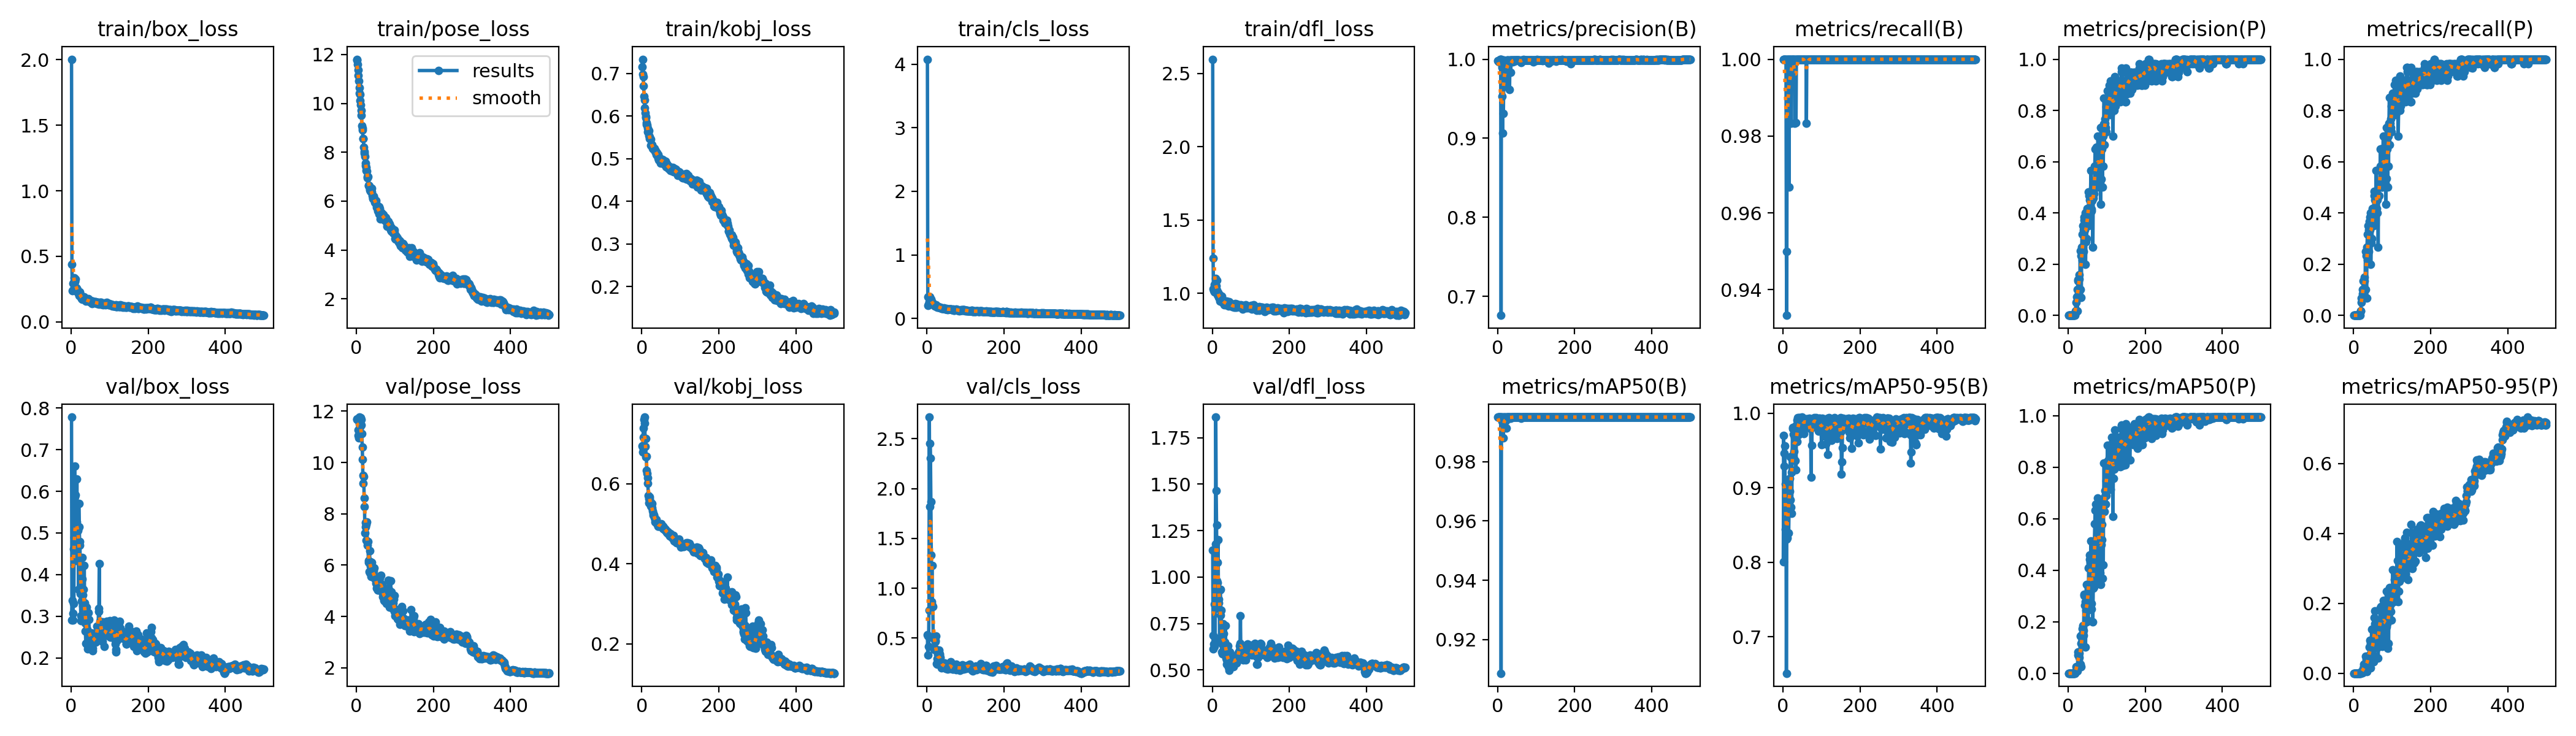

The table this chart was drawn from, first rows:
epoch, time, train/box_loss, train/pose_loss, train/kobj_loss, train/cls_loss, train/dfl_loss, metrics/precision(B), metrics/recall(B), metrics/mAP50(B), metrics/mAP50-95(B), metrics/precision(P), metrics/recall(P), metrics/mAP50(P), metrics/mAP50-95(P), val/box_loss, val/pose_loss, val/kobj_loss, val/cls_loss, val/dfl_loss, lr/pg0, lr/pg1, lr/pg2
1, 6.794, 2.004, 11.81, 0.7158, 4.078, 2.597, 0.9983, 1, 0.995, 0.8011, 0, 0, 0, 0, 0.7783, 11.69, 0.6944, 0.5344, 1.143, 0.0892, 0.0012, 0.0012
2, 12.66, 0.4371, 11.78, 0.7332, 0.3385, 1.24, 0.9972, 1, 0.995, 0.9702, 0, 0, 0, 0, 0.2906, 11.67, 0.691, 0.3289, 0.6143, 0.0775, 0.002495, 0.002495
3, 18.39, 0.2359, 11.6, 0.6978, 0.2042, 1.028, 0.9968, 1, 0.995, 0.9294, 0, 0, 0, 0, 0.3386, 11.67, 0.6801, 0.5213, 0.6864, 0.06578, 0.003785, 0.003785
4, 23.85, 0.2439, 11.37, 0.6923, 0.2242, 1.015, 0.9979, 1, 0.995, 0.9467, 0, 0, 0, 0, 0.2912, 11.27, 0.7396, 0.4178, 0.6403, 0.05407, 0.00507, 0.00507
5, 29.09, 0.2937, 11.14, 0.6701, 0.2645, 1.061, 0.9979, 1, 0.995, 0.9567, 0, 0, 0, 0, 0.3068, 11.05, 0.7166, 0.7774, 0.6269, 0.04235, 0.006349, 0.006349
6, 34.42, 0.2472, 10.92, 0.647, 0.3195, 1.008, 1, 1, 0.995, 0.8445, 0, 0, 0, 0, 0.4611, 10.95, 0.761, 2.718, 0.8538, 0.03062, 0.007624, 0.007624
7, 39.71, 0.2933, 10.64, 0.6383, 0.3105, 1.038, 1, 1, 0.995, 0.9053, 0, 0, 0, 0, 0.3311, 11.51, 0.7667, 1.816, 0.6717, 0.01889, 0.008893, 0.008893
8, 44.99, 0.3353, 10.41, 0.619, 0.3381, 1.099, 1, 1, 0.995, 0.8883, 0, 0, 0, 0, 0.4891, 11.77, 0.7512, 2.456, 1.178, 0.009861, 0.009861, 0.009861
9, 50.26, 0.3098, 10.37, 0.6078, 0.3073, 1.052, 0.676, 0.95, 0.9087, 0.6511, 0, 0, 0, 0, 0.6607, 11.4, 0.6928, 2.305, 1.861, 0.009842, 0.009842, 0.009842
10, 55.59, 0.3062, 10.11, 0.5993, 0.2941, 1.049, 1, 0.9333, 0.995, 0.8309, 0, 0, 0, 0, 0.5867, 11.63, 0.7138, 1.871, 1.465, 0.009822, 0.009822, 0.009822
11, 60.91, 0.3252, 9.949, 0.5953, 0.2998, 1.086, 0.9529, 1, 0.9935, 0.833, 0, 0, 0, 0, 0.5907, 11.76, 0.6669, 1.333, 1.28, 0.009802, 0.009802, 0.009802
12, 66.21, 0.2608, 9.705, 0.5847, 0.246, 1.021, 0.9895, 1, 0.995, 0.8994, 0, 0, 0, 0, 0.4332, 11.68, 0.6692, 0.8633, 0.979, 0.009782, 0.009782, 0.009782
13, 71.49, 0.2552, 9.504, 0.5799, 0.2506, 0.9964, 0.9069, 1, 0.9942, 0.8892, 0, 0, 0, 0, 0.4396, 11.47, 0.6336, 1.228, 0.9688, 0.009762, 0.009762, 0.009762
14, 76.78, 0.2384, 9.072, 0.5788, 0.233, 0.987, 0.9936, 1, 0.995, 0.892, 0, 0, 0, 0, 0.5257, 11.13, 0.6265, 0.8279, 1.077, 0.009743, 0.009743, 0.009743
15, 82.04, 0.2581, 8.982, 0.5713, 0.2372, 1.004, 0.9315, 1, 0.988, 0.8398, 0, 0, 0, 0, 0.6299, 10.6, 0.6149, 0.8177, 1.202, 0.009723, 0.009723, 0.009723
16, 87.34, 0.2462, 8.899, 0.5621, 0.2281, 0.9944, 0.978, 0.9667, 0.993, 0.8701, 0, 0, 0, 0, 0.5054, 10.11, 0.6011, 0.4983, 0.8605, 0.009703, 0.009703, 0.009703
17, 92.61, 0.2241, 8.56, 0.5631, 0.213, 0.9702, 0.9989, 1, 0.995, 0.913, 0, 0, 0, 0, 0.5091, 9.182, 0.5712, 0.5001, 0.8823, 0.009683, 0.009683, 0.009683
18, 97.95, 0.2236, 8.549, 0.5659, 0.2137, 0.9662, 0.9811, 1, 0.9942, 0.8952, 0.00386, 0.01667, 0.00204, 0.0002, 0.5052, 9.49, 0.5635, 0.4966, 0.8267, 0.009663, 0.009663, 0.009663
19, 103.2, 0.2182, 8.218, 0.5546, 0.2127, 0.9783, 0.9937, 1, 0.995, 0.9418, 0.01664, 0.01667, 0.00459, 0.00125, 0.3637, 9.443, 0.5518, 0.3874, 0.6502, 0.009644, 0.009644, 0.009644
20, 108.5, 0.1998, 8.022, 0.5514, 0.1977, 0.9472, 0.9984, 1, 0.995, 0.8842, 0.05, 0.05, 0.01009, 0.00387, 0.5707, 8.619, 0.5624, 0.3944, 0.9302, 0.009624, 0.009624, 0.009624
21, 113.8, 0.2166, 7.962, 0.5465, 0.2001, 0.9801, 0.9755, 0.9833, 0.9938, 0.8742, 0.0177, 0.06667, 0.02429, 0.00531, 0.5144, 8.288, 0.5671, 0.4672, 0.9325, 0.009604, 0.009604, 0.009604
22, 119.1, 0.2283, 7.825, 0.5473, 0.2098, 0.9832, 0.9656, 1, 0.9943, 0.9205, 0.07197, 0.06667, 0.02124, 0.00408, 0.4793, 7.248, 0.5531, 0.4798, 0.7939, 0.009584, 0.009584, 0.009584
23, 124.4, 0.2182, 7.559, 0.5455, 0.2137, 0.962, 0.9796, 1, 0.9912, 0.8659, 0.1016, 0.1, 0.02188, 0.00263, 0.4711, 7.671, 0.554, 0.5202, 0.8221, 0.009564, 0.009564, 0.009564
24, 129.7, 0.206, 7.442, 0.5307, 0.198, 0.9776, 0.9936, 1, 0.995, 0.9434, 0.01645, 0.08333, 0.00948, 0.00186, 0.3547, 7.485, 0.5444, 0.3714, 0.6433, 0.009545, 0.009545, 0.009545
25, 135, 0.1923, 7.365, 0.5307, 0.1837, 0.9534, 0.9987, 1, 0.995, 0.9798, 0.1392, 0.1333, 0.0699, 0.01271, 0.3005, 6.967, 0.5434, 0.2449, 0.5957, 0.009525, 0.009525, 0.009525
26, 140.5, 0.1863, 7.245, 0.5312, 0.193, 0.9374, 0.9991, 1, 0.995, 0.9814, 0.1355, 0.1333, 0.08319, 0.01905, 0.2888, 7.59, 0.5506, 0.2378, 0.5875, 0.009505, 0.009505, 0.009505
27, 146, 0.1788, 7.217, 0.5331, 0.1757, 0.9488, 0.9988, 1, 0.995, 0.972, 0.08536, 0.08333, 0.0699, 0.02538, 0.3362, 7.692, 0.5398, 0.2955, 0.64, 0.009485, 0.009485, 0.009485
28, 151.3, 0.1794, 6.999, 0.5239, 0.1852, 0.9525, 0.9983, 1, 0.995, 0.941, 0.1424, 0.1333, 0.0606, 0.01125, 0.4411, 6.899, 0.5323, 0.3334, 0.7478, 0.009465, 0.009465, 0.009465
29, 156.6, 0.1698, 6.956, 0.5255, 0.1776, 0.9363, 0.9976, 1, 0.995, 0.9487, 0.1583, 0.15, 0.07802, 0.01008, 0.3894, 6.782, 0.5266, 0.3089, 0.6962, 0.009446, 0.009446, 0.009446
30, 161.9, 0.1747, 7.001, 0.5226, 0.1773, 0.9471, 0.9982, 1, 0.995, 0.978, 0.09986, 0.1, 0.02984, 0.00699, 0.3241, 6.918, 0.5213, 0.2473, 0.6228, 0.009426, 0.009426, 0.009426
31, 167.1, 0.1826, 6.656, 0.522, 0.1771, 0.919, 0.9618, 0.9833, 0.9945, 0.9678, 0.2513, 0.25, 0.1439, 0.04903, 0.3508, 6.099, 0.5215, 0.378, 0.6462, 0.009406, 0.009406, 0.009406
32, 172.6, 0.1821, 6.627, 0.5229, 0.1774, 0.9404, 0.999, 1, 0.995, 0.9364, 0.1001, 0.1, 0.03567, 0.00633, 0.3647, 6.176, 0.5212, 0.3443, 0.6503, 0.009386, 0.009386, 0.009386
33, 177.9, 0.1891, 6.618, 0.5246, 0.1794, 0.9386, 0.9987, 1, 0.995, 0.9832, 0.2332, 0.2333, 0.115, 0.03961, 0.3245, 5.756, 0.5147, 0.3277, 0.6186, 0.009366, 0.009366, 0.009366
34, 183.5, 0.1815, 6.46, 0.5196, 0.1745, 0.9394, 0.9833, 0.9835, 0.9945, 0.9245, 0.06891, 0.06667, 0.02502, 0.00487, 0.4222, 6.571, 0.5053, 0.307, 0.7399, 0.009347, 0.009347, 0.009347
35, 188.8, 0.1744, 6.497, 0.5162, 0.1652, 0.931, 0.9991, 1, 0.995, 0.9739, 0.2666, 0.2667, 0.1495, 0.04435, 0.3318, 5.711, 0.5116, 0.2747, 0.6186, 0.009327, 0.009327, 0.009327
36, 194.1, 0.1669, 6.479, 0.5188, 0.1636, 0.9212, 0.999, 1, 0.995, 0.9621, 0.3164, 0.3167, 0.1738, 0.02873, 0.2828, 5.963, 0.5092, 0.2431, 0.5633, 0.009307, 0.009307, 0.009307
37, 199.4, 0.173, 6.386, 0.5122, 0.1628, 0.9448, 0.999, 1, 0.995, 0.9905, 0.2165, 0.2167, 0.1296, 0.01894, 0.2646, 6.132, 0.5106, 0.2248, 0.5554, 0.009287, 0.009287, 0.009287
38, 204.7, 0.1666, 6.453, 0.5094, 0.1589, 0.9224, 0.999, 1, 0.995, 0.9942, 0.3498, 0.35, 0.1861, 0.04695, 0.2352, 5.56, 0.5078, 0.201, 0.5304, 0.009267, 0.009267, 0.009267
39, 210.2, 0.1573, 6.525, 0.5137, 0.1545, 0.9257, 0.9967, 1, 0.995, 0.9776, 0.3327, 0.3333, 0.1667, 0.04345, 0.2895, 5.809, 0.5002, 0.2419, 0.5987, 0.009248, 0.009248, 0.009248
40, 215.5, 0.1605, 6.377, 0.5081, 0.1557, 0.9166, 0.9991, 1, 0.995, 0.9711, 0.2498, 0.25, 0.146, 0.03688, 0.321, 6.114, 0.5034, 0.2474, 0.6282, 0.009228, 0.009228, 0.009228
41, 220.8, 0.1718, 6.228, 0.5091, 0.1582, 0.9366, 0.9991, 1, 0.995, 0.989, 0.3704, 0.3667, 0.3013, 0.0756, 0.2694, 5.608, 0.5019, 0.221, 0.5615, 0.009208, 0.009208, 0.009208
42, 226.3, 0.1619, 6.118, 0.5093, 0.1532, 0.9123, 0.9989, 1, 0.995, 0.9943, 0.3831, 0.3833, 0.3068, 0.09442, 0.2314, 5.609, 0.4943, 0.2213, 0.513, 0.009188, 0.009188, 0.009188
43, 231.8, 0.1604, 6.101, 0.5016, 0.1544, 0.9193, 0.9976, 1, 0.995, 0.9941, 0.333, 0.3333, 0.2642, 0.05403, 0.2215, 5.696, 0.4945, 0.2378, 0.4983, 0.009168, 0.009168, 0.009168
44, 237.1, 0.1757, 6.191, 0.497, 0.1655, 0.9415, 0.999, 1, 0.995, 0.9924, 0.3998, 0.4, 0.2782, 0.08559, 0.2468, 5.532, 0.4955, 0.2153, 0.5274, 0.009149, 0.009149, 0.009149
45, 242.4, 0.1611, 6.207, 0.5007, 0.1609, 0.9239, 0.999, 1, 0.995, 0.9819, 0.1999, 0.2, 0.1016, 0.01435, 0.3085, 5.782, 0.4958, 0.2512, 0.5965, 0.009129, 0.009129, 0.009129
46, 247.7, 0.1585, 6.082, 0.5009, 0.1567, 0.9252, 0.9992, 1, 0.995, 0.9888, 0.2868, 0.2833, 0.245, 0.06961, 0.292, 5.9, 0.4976, 0.2058, 0.5931, 0.009109, 0.009109, 0.009109
47, 252.9, 0.1527, 6.029, 0.5016, 0.1488, 0.9204, 0.9989, 1, 0.995, 0.9897, 0.3933, 0.3998, 0.3456, 0.1265, 0.2573, 5.492, 0.4979, 0.2112, 0.5594, 0.009089, 0.009089, 0.009089
48, 258.5, 0.1577, 5.939, 0.4949, 0.1463, 0.9297, 0.9988, 1, 0.995, 0.9943, 0.2999, 0.3, 0.1996, 0.0589, 0.238, 5.565, 0.4939, 0.194, 0.5421, 0.009069, 0.009069, 0.009069
49, 263.8, 0.1563, 5.988, 0.49, 0.1508, 0.9238, 0.9991, 1, 0.995, 0.9898, 0.4166, 0.4167, 0.2992, 0.06922, 0.2439, 5.426, 0.4975, 0.2109, 0.5523, 0.00905, 0.00905, 0.00905
50, 269.1, 0.1526, 6.033, 0.4981, 0.1493, 0.912, 0.999, 1, 0.995, 0.995, 0.3829, 0.3833, 0.2554, 0.05134, 0.2478, 5.287, 0.4999, 0.2034, 0.5442, 0.00903, 0.00903, 0.00903
51, 274.4, 0.161, 5.914, 0.4943, 0.1552, 0.9235, 0.9985, 1, 0.995, 0.9872, 0.3661, 0.3667, 0.2439, 0.08173, 0.259, 5.436, 0.4946, 0.2017, 0.5665, 0.00901, 0.00901, 0.00901
52, 279.7, 0.1472, 5.816, 0.4921, 0.1462, 0.906, 0.999, 1, 0.995, 0.9889, 0.3497, 0.35, 0.2051, 0.03211, 0.2596, 5.41, 0.493, 0.2276, 0.5634, 0.00899, 0.00899, 0.00899
53, 285, 0.1478, 5.748, 0.4986, 0.1433, 0.9153, 0.9989, 1, 0.995, 0.9908, 0.4828, 0.4833, 0.408, 0.115, 0.2424, 5.112, 0.4925, 0.2304, 0.5441, 0.00897, 0.00897, 0.00897
54, 290.2, 0.1399, 5.723, 0.493, 0.1376, 0.9083, 0.9991, 1, 0.995, 0.9731, 0.4663, 0.4667, 0.4116, 0.1591, 0.2397, 5.136, 0.4935, 0.187, 0.5452, 0.008951, 0.008951, 0.008951
55, 295.7, 0.1563, 5.688, 0.4965, 0.1432, 0.9102, 0.999, 1, 0.995, 0.9914, 0.4829, 0.4833, 0.4601, 0.1784, 0.2165, 5.024, 0.4939, 0.1988, 0.5189, 0.008931, 0.008931, 0.008931
56, 301.2, 0.1464, 5.601, 0.4965, 0.1464, 0.9184, 0.9983, 1, 0.995, 0.9916, 0.4497, 0.45, 0.4422, 0.1415, 0.2233, 5.026, 0.4873, 0.1963, 0.5373, 0.008911, 0.008911, 0.008911
57, 306.5, 0.1464, 5.684, 0.4932, 0.1429, 0.9049, 0.9991, 1, 0.995, 0.9899, 0.4829, 0.4833, 0.4278, 0.1077, 0.259, 5.16, 0.4904, 0.2033, 0.5743, 0.008891, 0.008891, 0.008891
58, 311.8, 0.1449, 5.767, 0.4869, 0.1422, 0.9149, 0.9983, 1, 0.995, 0.9922, 0.4826, 0.4833, 0.4319, 0.1078, 0.2379, 5.125, 0.4894, 0.2095, 0.5449, 0.008871, 0.008871, 0.008871
59, 317.1, 0.1542, 5.474, 0.4888, 0.1477, 0.9276, 0.997, 1, 0.995, 0.9881, 0.5664, 0.5667, 0.5127, 0.09478, 0.2498, 5.138, 0.4864, 0.2464, 0.5608, 0.008852, 0.008852, 0.008852
60, 322.5, 0.1475, 5.699, 0.4913, 0.1471, 0.9051, 0.9974, 1, 0.995, 0.9829, 0.4156, 0.4167, 0.2712, 0.09353, 0.2486, 5.174, 0.4845, 0.237, 0.5513, 0.008832, 0.008832, 0.008832
... 440 more rows
